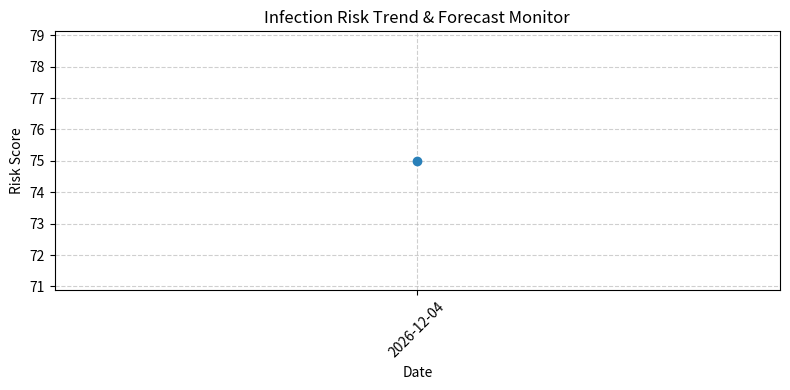

Write Python code to recreate this figure.
import os
import json
import datetime
import matplotlib.pyplot as plt

DATA_FILE = "data/history.json"
OUTPUT_DIR = "output"

def load_history():
    if os.path.exists(DATA_FILE):
        with open(DATA_FILE, "r", encoding="utf-8") as f:
            return json.load(f)
    return []

def save_history(history):
    os.makedirs("data", exist_ok=True)
    with open(DATA_FILE, "w", encoding="utf-8") as f:
        json.dump(history, f, ensure_ascii=False, indent=2)

def main():
    today = datetime.date.today().isoformat()
    history = load_history()
    
    # ── [1] 最新データの取得（※ここではサンプルとして数値を使用しています） ──
    current_value = 75  # 将来的にここでGoogle Trendsや厚労省データを取得します
    
    # 本日のデータがまだ無ければ追加して保存
    if not any(item['date'] == today for item in history):
        history.append({"date": today, "value": current_value})
        history = history[-30:]  # 直近30日分を維持
        save_history(history)

    if len(history) == 0:
        return

    dates = [item['date'] for item in history]
    values = [item['value'] for item in history]

    # ── [2] グラフ画像の自動生成 ──
    os.makedirs(OUTPUT_DIR, exist_ok=True)
    chart_path = os.path.join(OUTPUT_DIR, "trend_chart.png")

    plt.figure(figsize=(8, 4))
    plt.plot(dates, values, marker='o', color='#2980b9', linewidth=2)
    plt.title("Infection Risk Trend & Forecast Monitor", fontsize=12)
    plt.xlabel("Date")
    plt.ylabel("Risk Score")
    plt.xticks(rotation=45)
    plt.grid(True, linestyle='--', alpha=0.6)
    plt.tight_layout()
    
    plt.savefig(chart_path)
    plt.close()
    print(f"グラフを生成しました: {chart_path}")

if __name__ == "__main__":
    main()
